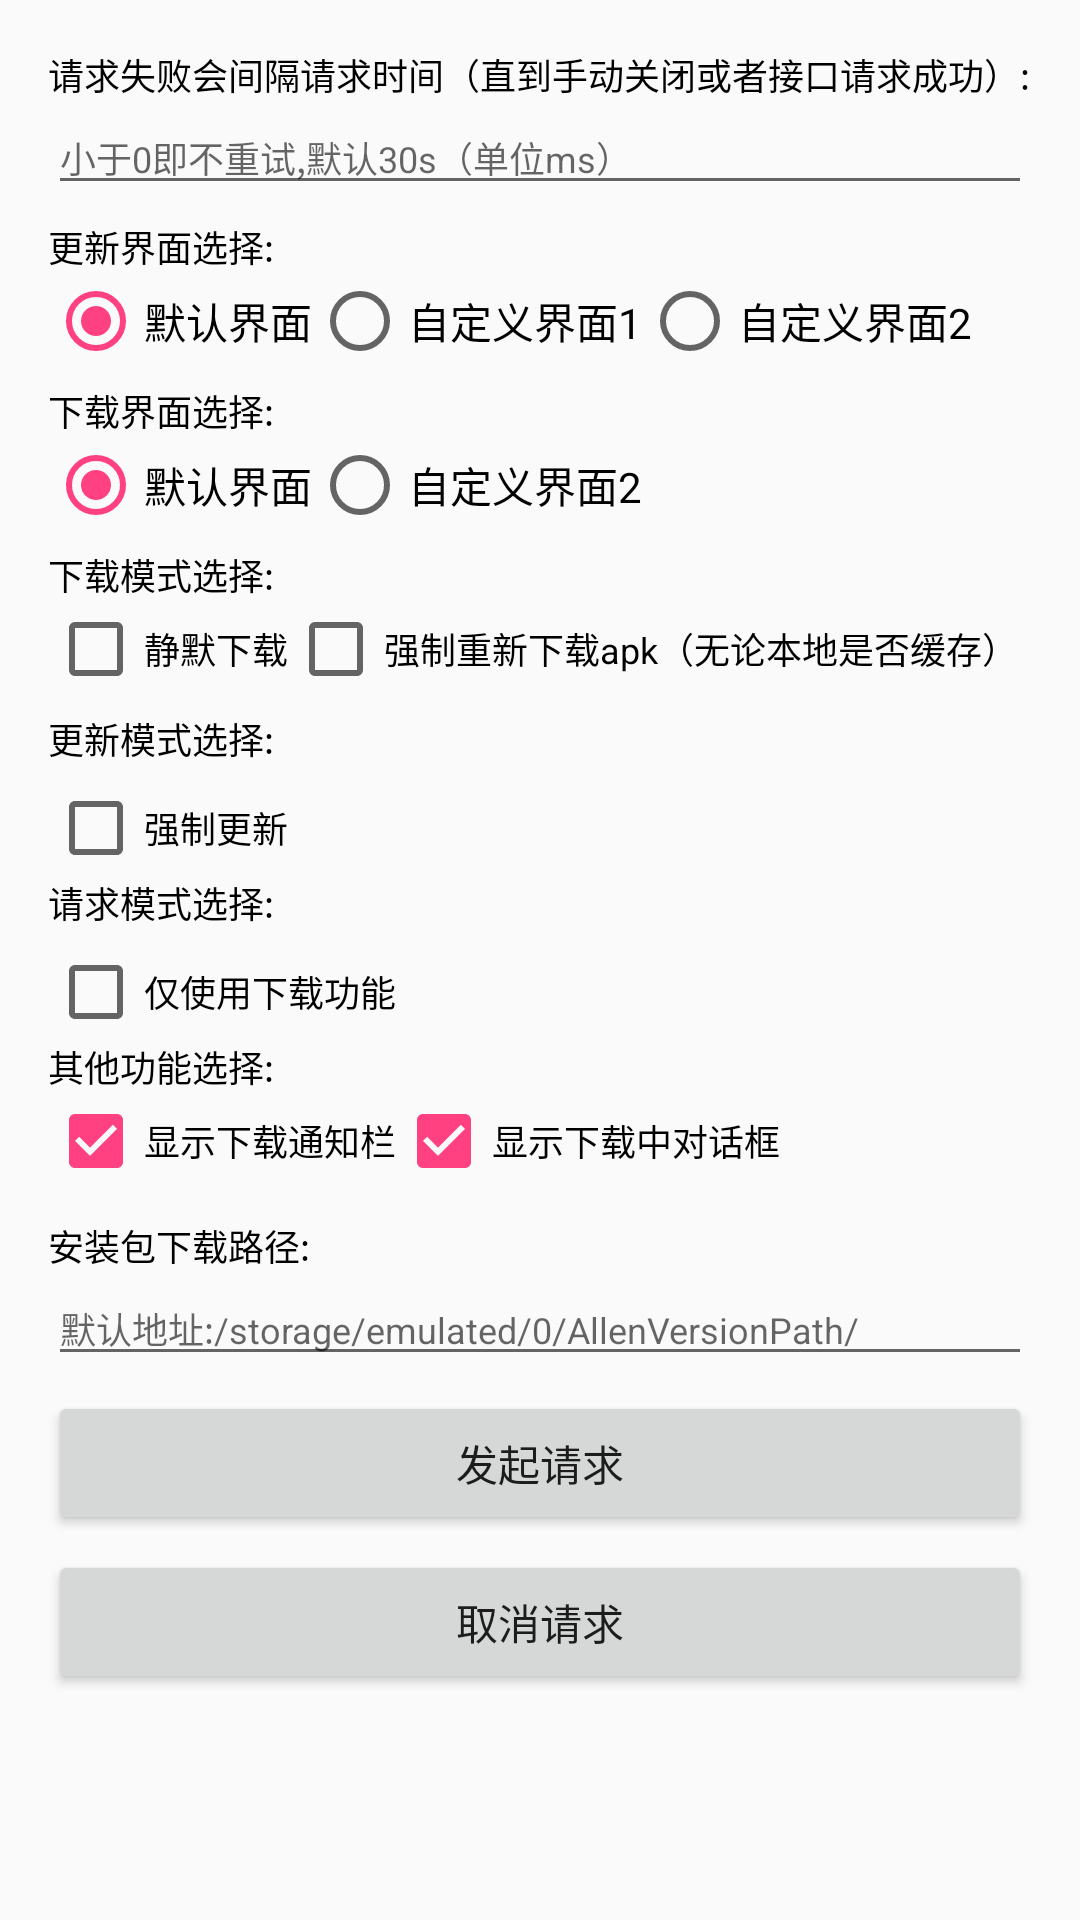

Android layout source for this screen:
<!-- AndroidManifest.xml: application theme AppTheme -->
<!-- res/layout/activity_v1.xml -->
<?xml version="1.0" encoding="utf-8"?>
<android.support.v4.widget.NestedScrollView xmlns:android="http://schemas.android.com/apk/res/android"
                                            xmlns:tools="http://schemas.android.com/tools"

                                            android:layout_width="match_parent"
                                            android:layout_height="match_parent">

    <LinearLayout xmlns:android="http://schemas.android.com/apk/res/android"
                  xmlns:tools="http://schemas.android.com/tools"
                  android:id="@+id/activity_main"
                  android:layout_width="match_parent"
                  android:layout_height="match_parent"
                  android:gravity="center_horizontal"
                  android:orientation="vertical"
                  android:padding="@dimen/activity_horizontal_margin"
                  tools:context="com.allenliu.sample.v1.V1Activity">

        <LinearLayout
            android:layout_width="match_parent"
            android:layout_height="wrap_content"
            android:orientation="vertical">

            <TextView
                android:layout_width="wrap_content"
                android:layout_height="wrap_content"
                android:text="请求失败会间隔请求时间（直到手动关闭或者接口请求成功）:"
                android:textColor="@android:color/black"
                android:textSize="12sp" />

            <EditText
                android:id="@+id/etTime"
                android:layout_width="match_parent"
                android:layout_height="wrap_content"
                android:hint="小于0即不重试,默认30s（单位ms）"
                android:inputType="number"
                android:textSize="12sp" />
        </LinearLayout>

        <TextView
            android:layout_width="wrap_content"
            android:layout_height="wrap_content"
            android:layout_gravity="left"
            android:layout_marginTop="5dp"
            android:text="更新界面选择:"
            android:textColor="@android:color/black"
            android:textSize="12sp" />

        <RadioGroup
            android:id="@+id/radioGroup"
            android:layout_width="match_parent"
            android:layout_height="wrap_content"
            android:orientation="horizontal">

            <RadioButton
                android:id="@+id/btn1"
                android:layout_width="wrap_content"
                android:layout_height="wrap_content"
                android:checked="true"
                android:text="默认界面" />

            <RadioButton
                android:id="@+id/btn2"

                android:layout_width="wrap_content"
                android:layout_height="wrap_content"
                android:text="自定义界面1" />

            <RadioButton
                android:id="@+id/btn3"

                android:layout_width="wrap_content"
                android:layout_height="wrap_content"
                android:text="自定义界面2" />
        </RadioGroup>


        <TextView
            android:layout_width="wrap_content"
            android:layout_height="wrap_content"
            android:layout_gravity="left"
            android:layout_marginTop="5dp"
            android:text="下载界面选择:"
            android:textColor="@android:color/black"
            android:textSize="12sp" />

        <RadioGroup
            android:id="@+id/radioGroup2"
            android:layout_width="match_parent"
            android:layout_height="wrap_content"
            android:orientation="horizontal">

            <RadioButton
                android:id="@+id/btn21"
                android:layout_width="wrap_content"
                android:layout_height="wrap_content"
                android:checked="true"
                android:text="默认界面" />

            <RadioButton
                android:id="@+id/btn22"

                android:layout_width="wrap_content"
                android:layout_height="wrap_content"
                android:text="自定义界面2" />

        </RadioGroup>

        <TextView
            android:layout_width="wrap_content"
            android:layout_height="wrap_content"
            android:layout_gravity="left"
            android:layout_marginTop="5dp"
            android:text="下载模式选择:"
            android:textColor="@android:color/black"
            android:textSize="12sp" />

        <LinearLayout
            android:layout_width="match_parent"
            android:layout_height="wrap_content">

            <CheckBox
                android:id="@+id/checkbox2"
                android:layout_width="wrap_content"
                android:layout_height="wrap_content"
                android:layout_gravity="left"
                android:layout_marginTop="5dp"
                android:checked="false"
                android:text="静默下载"
                android:textColor="@android:color/black"
                android:textSize="12sp" />

            <CheckBox
                android:id="@+id/checkbox3"
                android:layout_width="wrap_content"
                android:layout_height="wrap_content"
                android:layout_gravity="left"
                android:layout_marginTop="5dp"
                android:checked="false"
                android:text="强制重新下载apk（无论本地是否缓存）"
                android:textColor="@android:color/black"
                android:textSize="12sp" />

        </LinearLayout>

        <TextView
            android:layout_width="wrap_content"
            android:layout_height="wrap_content"
            android:layout_gravity="left"
            android:text="更新模式选择:"
            android:textColor="@android:color/black"
            android:textSize="12sp" />

        <CheckBox
            android:id="@+id/checkbox"
            android:layout_width="wrap_content"
            android:layout_height="wrap_content"
            android:layout_gravity="left"
            android:layout_marginTop="5dp"
            android:checked="false"
            android:text="强制更新"
            android:textColor="@android:color/black"
            android:textSize="12sp" />

        <TextView
            android:layout_width="wrap_content"
            android:layout_height="wrap_content"
            android:layout_gravity="left"
            android:text="请求模式选择:"
            android:textColor="@android:color/black"
            android:textSize="12sp" />

        <CheckBox
            android:id="@+id/checkbox4"
            android:layout_width="wrap_content"
            android:layout_height="wrap_content"
            android:layout_gravity="left"
            android:layout_marginTop="5dp"
            android:checked="false"
            android:text="仅使用下载功能"
            android:textColor="@android:color/black"
            android:textSize="12sp" />

        <TextView
            android:layout_width="wrap_content"
            android:layout_height="wrap_content"
            android:layout_gravity="left"
            android:text="其他功能选择:"
            android:textColor="@android:color/black"
            android:textSize="12sp" />

        <LinearLayout
            android:layout_width="match_parent"
            android:layout_height="wrap_content"
            android:orientation="horizontal">

            <CheckBox
                android:id="@+id/checkbox5"
                android:layout_width="wrap_content"
                android:layout_height="wrap_content"
                android:layout_gravity="left"
                android:layout_marginTop="5dp"
                android:checked="true"
                android:text="显示下载通知栏"
                android:textColor="@android:color/black"
                android:textSize="12sp" />

            <CheckBox
                android:id="@+id/checkbox6"
                android:layout_width="wrap_content"
                android:layout_height="wrap_content"
                android:layout_gravity="left"
                android:layout_marginTop="5dp"
                android:checked="true"
                android:text="显示下载中对话框"
                android:textColor="@android:color/black"
                android:textSize="12sp" />
        </LinearLayout>


        <TextView
            android:layout_width="wrap_content"
            android:layout_height="wrap_content"
            android:layout_gravity="left"
            android:layout_marginTop="5dp"
            android:text="安装包下载路径:"
            android:textColor="@android:color/black"
            android:textSize="12sp" />

        <EditText
            android:id="@+id/etAddress"
            android:layout_width="match_parent"
            android:layout_height="wrap_content"
            android:hint="默认地址:/storage/emulated/0/AllenVersionPath/"
            android:inputType="number"
            android:textSize="12sp" />

        <Button
            android:id="@+id/sendbtn"
            android:layout_width="match_parent"
            android:layout_height="wrap_content"
            android:layout_marginTop="5dp"
            android:onClick="onClick"
            android:text="发起请求" />
        <Button
            android:id="@+id/cancelBtn"
            android:layout_width="match_parent"
            android:layout_height="wrap_content"
            android:layout_marginTop="5dp"
            android:onClick="onClick"
            android:text="取消请求" />

    </LinearLayout>
</android.support.v4.widget.NestedScrollView>
<!-- resources referenced by this layout -->
<resources>
  <dimen name="activity_horizontal_margin">16dp</dimen>
  <style name="AppTheme" parent="Theme.AppCompat.Light.DarkActionBar">
          
          <item name="colorPrimary">@color/colorPrimary</item>
          <item name="colorPrimaryDark">@color/colorPrimaryDark</item>
          <item name="colorAccent">@color/colorAccent</item>
      </style>
  <color name="colorPrimary">#3F51B5</color>
  <color name="colorPrimaryDark">#303F9F</color>
  <color name="colorAccent">#FF4081</color>
</resources>
